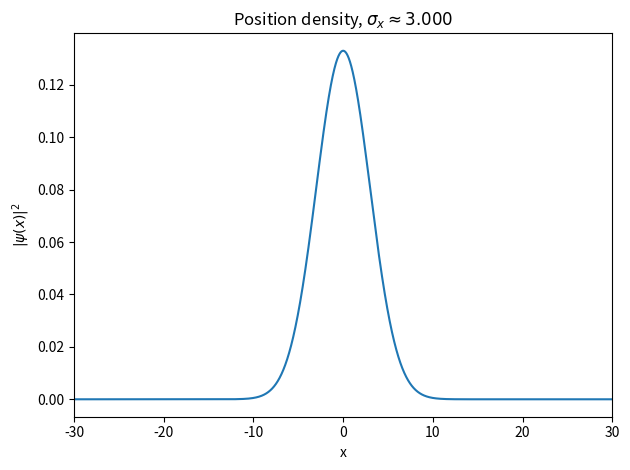
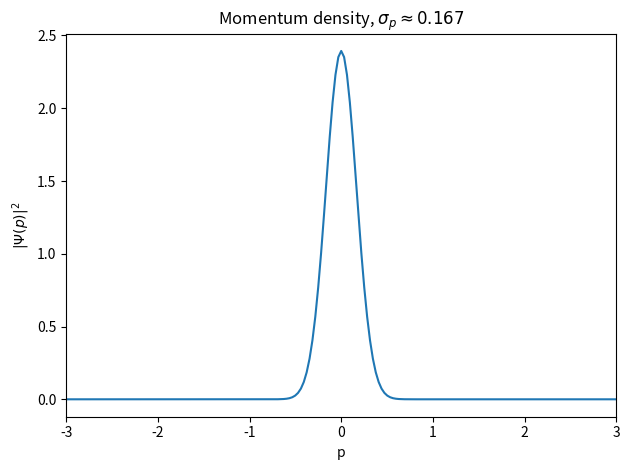
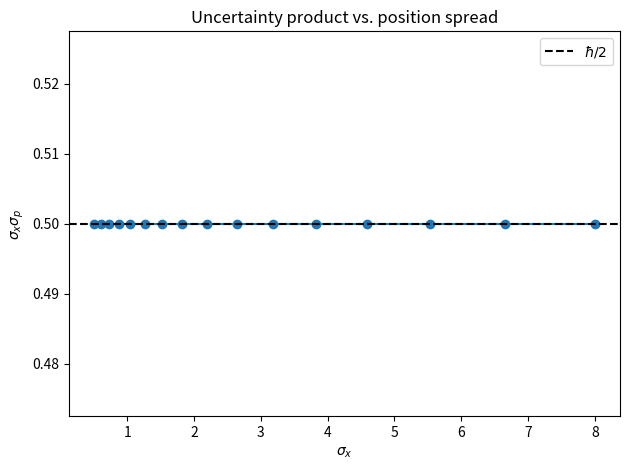
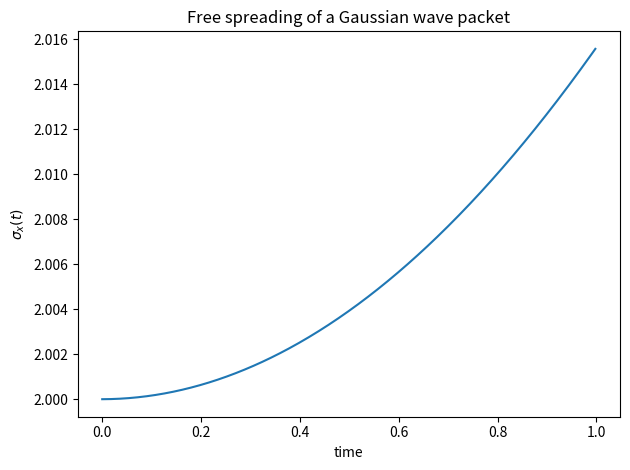

Here is the Python script that generated these plots, in order:
# SPDX-License-Identifier: MIT
# Copyright (c) 2025 Stefan Len
#
# ===================================================================================
# Heisenberg_Uncertainty_Minimal_Simulation.py
# ===================================================================================
# Author: Stefan Len
# Overview:
#   Minimal numerical demonstration of the Heisenberg Uncertainty Principle:
#   - Generates Gaussian wave packets in position space
#   - Computes uncertainties Δx and Δp via FFT
#   - Verifies the uncertainty relation (Δx·Δp ≥ ħ/2)
#   - Includes optional free-particle time evolution (wave packet spreading)
#   Designed as a lightweight, educational and reproducible teaching tool
# ===================================================================================

import numpy as np
import matplotlib.pyplot as plt
from numpy.fft import fft, fftfreq, fftshift, ifft
import csv
import os

# ===== Fundamental constants =====
hbar = 1.0        # unit system: ℏ = 1
m    = 1.0        # particle mass
N    = 2**14      # number of grid points (large enough but still efficient)
L    = 200.0      # spatial domain: x ∈ [-L/2, L/2)
dx   = L / N
x    = (np.arange(N) - N//2) * dx

# Fourier grid (momentum space)
dk   = 2*np.pi / L
k    = (np.arange(N) - N//2) * dk
p    = hbar * k

outdir = "heisenberg_outputs"
os.makedirs(outdir, exist_ok=True)

def normalize(psi, dx):
    """Normalize a wavefunction in x-space."""
    norm = np.sqrt(np.sum(np.abs(psi)**2) * dx)
    return psi / norm

def gaussian_packet(x, x0=0.0, p0=0.0, sigma_x=2.0):
    """Gaussian wave packet centered at x0 with mean momentum p0."""
    A = (1.0/(2*np.pi*sigma_x**2))**0.25
    return A * np.exp(- (x-x0)**2 / (4*sigma_x**2) + 1j * p0 * (x-x0)/hbar)

def expectation_and_sigma(x, density, dx):
    """Compute expectation value and standard deviation for density over x."""
    Ex  = np.sum(x * density) * dx
    Ex2 = np.sum(x**2 * density) * dx
    var = max(Ex2 - Ex**2, 0.0)
    return Ex, np.sqrt(var)

def sigma_p_from_fft(psi, dx):
    """Compute momentum expectation and spread using Fourier transform."""
    Psi_k = fftshift(fft(np.fft.ifftshift(psi))) * dx/np.sqrt(2*np.pi)
    dens_p = np.abs(Psi_k)**2
    dens_p /= np.sum(dens_p) * (p[1]-p[0])  # normalize in p-space
    Ep, sigp = expectation_and_sigma(p, dens_p, (p[1]-p[0]))
    return Ep, sigp, dens_p

# ===== 1) Single Gaussian example (plots) =====
sigma_x0 = 3.0
p0 = 0.0
psi = gaussian_packet(x, x0=0.0, p0=p0, sigma_x=sigma_x0)
psi = normalize(psi, dx)
dens_x = np.abs(psi)**2
Ex, sigx = expectation_and_sigma(x, dens_x, dx)
Ep, sigp, dens_p = sigma_p_from_fft(psi, dx)

# Position-space density
plt.figure()
plt.plot(x, dens_x)
plt.xlabel("x")
plt.ylabel(r"$|\psi(x)|^2$")
plt.title(fr"Position density, $\sigma_x \approx {sigx:.3f}$")
plt.xlim(-30, 30)
plt.tight_layout()
plt.savefig(f"{outdir}/position_density_sigma{sigma_x0:.1f}.png", dpi=200)

# Momentum-space density
plt.figure()
plt.plot(p, dens_p)
plt.xlabel("p")
plt.ylabel(r"$|\Psi(p)|^2$")
plt.title(fr"Momentum density, $\sigma_p \approx {sigp:.3f}$")
plt.xlim(-3, 3)
plt.tight_layout()
plt.savefig(f"{outdir}/momentum_density_sigma{sigma_x0:.1f}.png", dpi=200)

# ===== 2) Sweep sigma_x values and measure uncertainty product =====
sigmas = np.geomspace(0.5, 8.0, 16)
rows = []
for sx in sigmas:
    psi = gaussian_packet(x, sigma_x=sx)
    psi = normalize(psi, dx)
    dens_x = np.abs(psi)**2
    _, sigx = expectation_and_sigma(x, dens_x, dx)
    _, sigp, _ = sigma_p_from_fft(psi, dx)
    rows.append([sx, sigx, sigp, sigx*sigp])

with open(f"{outdir}/heisenberg_scan.csv", "w", newline="") as f:
    w = csv.writer(f)
    w.writerow(["sigma_x_input", "sigma_x_measured", "sigma_p_measured", "product_sigma"])
    w.writerows(rows)

# Uncertainty relation plot
rows = np.array(rows)
plt.figure()
plt.plot(rows[:,1], rows[:,3], "o-")
plt.axhline(hbar/2, color="k", linestyle="--", label=r"$\hbar/2$")
plt.xlabel(r"$\sigma_x$")
plt.ylabel(r"$\sigma_x \sigma_p$")
plt.title("Uncertainty product vs. position spread")
plt.legend()
plt.tight_layout()
plt.savefig(f"{outdir}/uncertainty_product.png", dpi=200)

# ===== 3) (Optional) Free evolution using split-operator =====
T = 1.0
dt = 0.002
steps = int(T/dt)
psi_t = gaussian_packet(x, sigma_x=2.0)
psi_t = normalize(psi_t, dx)

# kinetic phase in momentum space
K = (p**2)/(2*m)
phase_half = np.exp(-1j * K * dt/(2*hbar))

sigx_t = []
for _ in range(steps):
    # half step in p-space
    Psi = fftshift(fft(np.fft.ifftshift(psi_t))) * dx/np.sqrt(2*np.pi)
    Psi *= phase_half
    psi_t = fftshift(ifft(np.fft.ifftshift(Psi))) * (np.sqrt(2*np.pi)/dx)

    # no potential term → nothing happens in x-space
    # back to p-space for the other half step
    Psi = fftshift(fft(np.fft.ifftshift(psi_t))) * dx/np.sqrt(2*np.pi)
    Psi *= phase_half
    psi_t = fftshift(ifft(np.fft.ifftshift(Psi))) * (np.sqrt(2*np.pi)/dx)

    # measure sigma_x at this step
    dens = np.abs(psi_t)**2
    _, sx = expectation_and_sigma(x, dens, dx)
    sigx_t.append(sx)

# Plot free spreading of Gaussian packet
plt.figure()
plt.plot(np.arange(steps)*dt, sigx_t)
plt.xlabel("time")
plt.ylabel(r"$\sigma_x(t)$")
plt.title("Free spreading of a Gaussian wave packet")
plt.tight_layout()
plt.savefig(f"{outdir}/free_spreading_sigma_x_t.png", dpi=200)

print("OK. Figures and CSV are stored in:", outdir)
